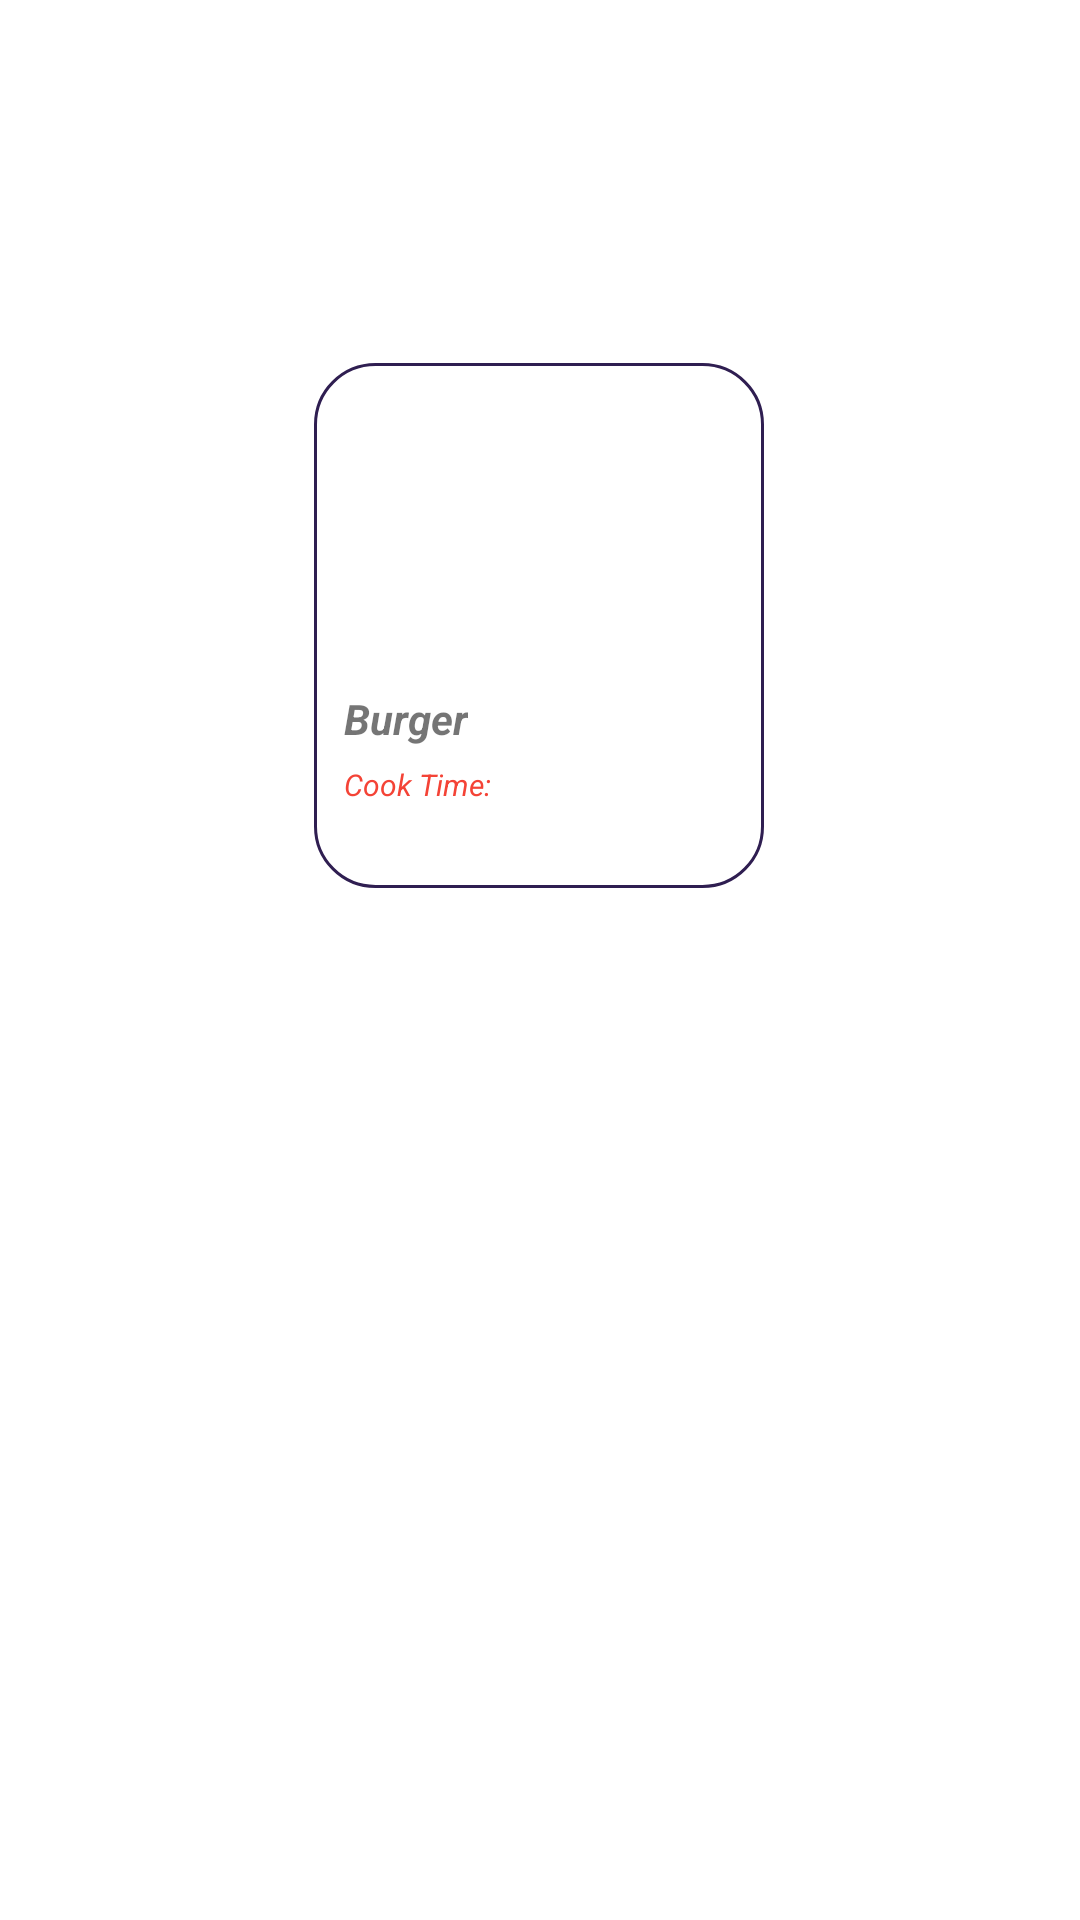

The Android layout XML behind this screen, and the referenced resources:
<!-- AndroidManifest.xml: application theme Theme.Foodify -->
<!-- res/layout/grid_item.xml -->
<?xml version="1.0" encoding="utf-8"?>
<androidx.constraintlayout.widget.ConstraintLayout xmlns:android="http://schemas.android.com/apk/res/android"
    xmlns:app="http://schemas.android.com/apk/res-auto"
    xmlns:tools="http://schemas.android.com/tools"
    android:layout_width="match_parent"
    android:layout_height="match_parent">


    <ImageView
        android:id="@+id/background"
        android:layout_width="150dp"
        android:layout_height="200dp"
        android:scaleType="fitCenter"
        app:layout_constraintBottom_toBottomOf="parent"
        app:layout_constraintEnd_toEndOf="parent"
        app:layout_constraintHorizontal_bias="0.498"
        app:layout_constraintStart_toStartOf="parent"
        app:layout_constraintTop_toTopOf="parent"
        app:layout_constraintVertical_bias="0.218"
        tools:srcCompat="@drawable/background" />

    <ImageView
        android:id="@+id/grid_image"
        android:layout_width="125dp"
        android:layout_height="75dp"
        android:scaleType="centerCrop"
        app:layout_constraintBottom_toBottomOf="@+id/background"
        app:layout_constraintEnd_toEndOf="@+id/background"
        app:layout_constraintHorizontal_bias="0.4"
        app:layout_constraintStart_toStartOf="@+id/background"
        app:layout_constraintTop_toTopOf="@+id/background"
        app:layout_constraintVertical_bias="0.32999998"
        tools:srcCompat="@drawable/salad" />

    <TextView
        android:id="@+id/item_name"
        android:layout_width="wrap_content"
        android:layout_height="wrap_content"
        android:text="Burger"
        android:textSize="14sp"
        android:textStyle="bold|italic"
        app:layout_constraintBottom_toBottomOf="@+id/background"
        app:layout_constraintEnd_toEndOf="@+id/background"
        app:layout_constraintHorizontal_bias="0.092"
        app:layout_constraintStart_toStartOf="@+id/background"
        app:layout_constraintTop_toTopOf="@+id/background"
        app:layout_constraintVertical_bias="0.74" />

    <TextView
        android:id="@+id/textView2"
        android:layout_width="wrap_content"
        android:layout_height="wrap_content"
        android:text="Cook Time:"
        android:textColor="#F44336"
        android:textSize="10sp"
        android:textStyle="italic"
        app:layout_constraintBottom_toBottomOf="@+id/background"
        app:layout_constraintEnd_toEndOf="@+id/background"
        app:layout_constraintHorizontal_bias="0.0"
        app:layout_constraintStart_toStartOf="@+id/item_name"
        app:layout_constraintTop_toBottomOf="@+id/item_name"
        app:layout_constraintVertical_bias="0.165" />

    <TextView
        android:id="@+id/time"
        android:layout_width="wrap_content"
        android:layout_height="wrap_content"
        android:textSize="10sp"
        app:layout_constraintBottom_toBottomOf="@+id/textView2"
        app:layout_constraintEnd_toEndOf="@+id/background"
        app:layout_constraintHorizontal_bias="0.15"
        app:layout_constraintStart_toEndOf="@+id/textView2"
        app:layout_constraintTop_toTopOf="@+id/textView2" />

    <View
        android:id="@+id/view_border"
        android:layout_width="150dp"
        android:layout_height="175dp"
        android:background="@drawable/item_border"
        app:layout_constraintBottom_toBottomOf="@+id/background"
        app:layout_constraintEnd_toEndOf="@+id/background"
        app:layout_constraintHorizontal_bias="0.0"
        app:layout_constraintStart_toStartOf="@+id/background"
        app:layout_constraintTop_toTopOf="@+id/background"
        app:layout_constraintVertical_bias="1.0" />

</androidx.constraintlayout.widget.ConstraintLayout>
<!-- resources referenced by this layout -->
<resources>
  <!-- drawable background: png bitmap (drawable, 16255 bytes) -->
  <!-- drawable item_border (drawable) -->
  <?xml version="1.0" encoding="utf-8"?>
  <shape xmlns:android="http://schemas.android.com/apk/res/android"
          android:shape="rectangle">
  
      <stroke
          android:color="#2f1e51"
          android:width="1dp"/>
  
      <corners android:topLeftRadius="20dp"
          android:topRightRadius="20dp"
          android:bottomRightRadius="20dp"
          android:bottomLeftRadius="20dp"/>
  
  </shape>
  <!-- drawable salad: png bitmap (drawable-v24, 676237 bytes) -->
  <style name="Theme.Foodify" parent="Theme.MaterialComponents.DayNight.DarkActionBar">
          
          <item name="colorPrimary">@color/purple_500</item>
          <item name="colorPrimaryVariant">@color/purple_700</item>
          <item name="colorOnPrimary">@color/white</item>
          
          <item name="colorSecondary">@color/teal_200</item>
          <item name="colorSecondaryVariant">@color/teal_700</item>
          <item name="colorOnSecondary">@color/black</item>
          
          <item name="android:statusBarColor" tools:targetApi="l">?attr/colorPrimaryVariant</item>
          
      </style>
  <!-- not gathered from this repository: default colours our renderer supplied (Android Studio template values) -->
  <color name="purple_500">#FF6200EE</color>
  <color name="purple_700">#FF3700B3</color>
  <color name="teal_200">#FF03DAC5</color>
  <color name="teal_700">#FF018786</color>
  <color name="black">#FF000000</color>
  <color name="white">#FFFFFFFF</color>
</resources>
